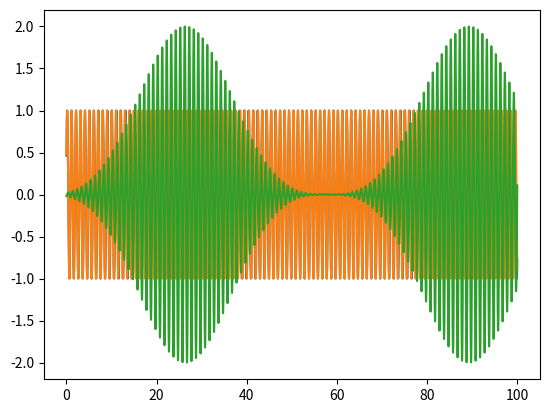

This chart was generated by the following Python code:
import numpy as np
import matplotlib.pyplot as plt
t=np.linspace(0, 100, 100000)
phase=3*np.pi/2

phase2=np.sin(0.1*t+0.5)
a=np.sin(2*np.pi*t+phase2)
b=np.sin((2*np.pi+0.1)*t+0.5)
plt.plot(t, a)
plt.plot(t, b)
plt.plot(t, a-b)
plt.show()